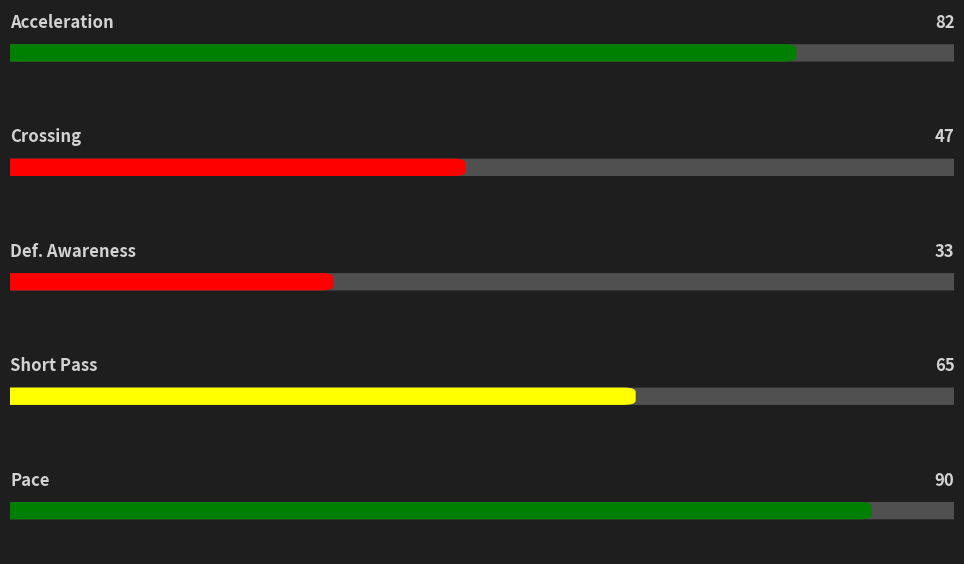
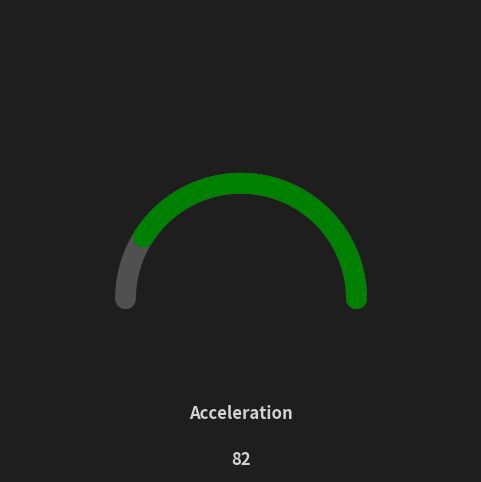

These figures' Python source, in order:
import matplotlib.pyplot as plt
import matplotlib.patches as patches
import numpy as np

def draw_fifa_style_bar(ax, value, max_value=100, label='', low_threshold=50, high_threshold=75):
    """
    Draws a FIFA style attribute bar with thresholds for coloring the bar.
    
    Parameters:
    - ax: Matplotlib axis to draw the bar on.
    - value: The current value of the attribute.
    - max_value: The maximum possible value (default is 100).
    - label: The label to show next to the bar.
    - low_threshold: The threshold below which the bar is red.
    - high_threshold: The threshold above which the bar is green.
    """
    # Bar dimensions
    bar_height = 0.2
    bar_length = 8.0  # Width of the bar in arbitrary units
    
    # Calculate the filled portion of the bar
    filled_length = bar_length * (value / max_value)

    # Determine the bar color based on the thresholds
    if value < low_threshold:
        bar_color = 'red'
    elif value < high_threshold:
        bar_color = 'yellow'
    else:
        bar_color = 'green'

    # Add a background bar (gray) for context
    bbox_background = patches.FancyBboxPatch((0, -bar_height / 2), bar_length, bar_height, 
                                             boxstyle="round,pad=0.1", color='#505050', ec="none")
    ax.add_patch(bbox_background)

    # Add a filled bar for the actual value
    bbox_filled = patches.FancyBboxPatch((0, -bar_height / 2), filled_length, bar_height, 
                                         boxstyle="round,pad=0.1", color=bar_color, ec="none")
    ax.add_patch(bbox_filled)

    # Add the label and value as text above the bar
    ax.text(0, 0.7, label, va='center', ha='left', fontsize=12, color='#D3D3D3', fontweight='bold')
    ax.text(bar_length, 0.7, f'{int(value)}', va='center', ha='right', fontsize=12, color='#D3D3D3', fontweight='bold')

    # Remove axes for clean look
    ax.set_xlim(0, bar_length)
    ax.set_ylim(-1, 1)
    ax.axis('off')

def draw_fifa_semi_circular_bar(ax, value, max_value=100, label='', low_threshold=50, high_threshold=75):
    """
    Draws a semi-circular FIFA style gauge with the arc starting from 0° to 180°, with reduced thickness.
    
    Parameters:
    - ax: Matplotlib axis to draw the semi-circular bar on.
    - value: The current value of the attribute.
    - max_value: The maximum possible value (default is 100).
    - label: The label to show below the gauge.
    - low_threshold: The threshold below which the bar is red.
    - high_threshold: The threshold above which the bar is green.
    """
    # Calculate the angle corresponding to the value
    theta = np.linspace(0, np.pi, 100)
    radius = 1.0
    
    # Create a background semi-circle (gauge background)
    ax.plot(np.cos(theta), np.sin(theta) - 1.5, color='#505050', lw=15, solid_capstyle='round')  # Lower the position
    
    # Determine the filled portion of the gauge based on value
    end_angle = np.pi * (value / max_value)
    
    # Determine color
    if value < low_threshold:
        gauge_color = 'red'
    elif value < high_threshold:
        gauge_color = 'yellow'
    else:
        gauge_color = 'green'
    
    # Create the filled portion of the gauge
    theta_filled = np.linspace(0, end_angle, 100)
    ax.plot(np.cos(theta_filled), np.sin(theta_filled) - 1.5, color=gauge_color, lw=15, solid_capstyle='round')  # Lower the position
    
    # Add label and value
    ax.text(0, -2.5, label, va='center', ha='center', fontsize=12, color='#D3D3D3', fontweight='bold')
    ax.text(0, -2.9, f'{int(value)}', va='center', ha='center', fontsize=12, color='#D3D3D3', fontweight='bold')
    
    # Adjust the axis limits for more space (move the bar down)
    ax.set_xlim(-2, 2)
    ax.set_ylim(-3, 1)  # Lower the ylim to move everything down
    ax.axis('off')

def create_single_semi_circular_bar(save_path):
    # Create a single semi-circular bar
    fig, ax = plt.subplots(figsize=(6, 6), subplot_kw={'aspect': 'equal'})
    
    # Define a single value and label
    value = 82  # Sample value
    label = 'Acceleration'

    # Draw a single semi-circular bar
    draw_fifa_semi_circular_bar(ax, value=value, max_value=100, label=label, low_threshold=50, high_threshold=75)

    # Set dark figure background
    fig.patch.set_facecolor('#1E1E1E')  # Darker background for the figure

    # Save the plot to the specified path
    plt.savefig(save_path, bbox_inches='tight', facecolor=fig.get_facecolor())
    plt.close()

def create_multiple_fifa_bars(save_path):
    # Example with multiple linear bars
    fig, axs = plt.subplots(nrows=5, figsize=(10, 6))  # Ajustement de la hauteur pour éviter le chevauchement
    values = [82, 47, 33, 65, 90]  # Sample attribute values
    labels = ['Acceleration', 'Crossing', 'Def. Awareness', 'Short Pass', 'Pace']

    for i, ax in enumerate(axs):
        draw_fifa_style_bar(ax, value=values[i], max_value=100, label=labels[i], low_threshold=50, high_threshold=75)

    # Set dark figure background
    fig.patch.set_facecolor('#1E1E1E')  # Darker background for the figure

    # Save the plot to the specified path
    plt.tight_layout(pad=2)  # Ajout d'espacement entre les sous-graphiques
    plt.savefig(save_path, bbox_inches='tight', facecolor=fig.get_facecolor())
    plt.close()

# Save the image with normal bars
save_path_normal = 'fifa_multiple_bars.png'
create_multiple_fifa_bars(save_path_normal)

# Save the image with a single semi-circular bar
save_path_single_semi_circular = 'fifa_single_semi_circular_bar.png'
create_single_semi_circular_bar(save_path_single_semi_circular)
